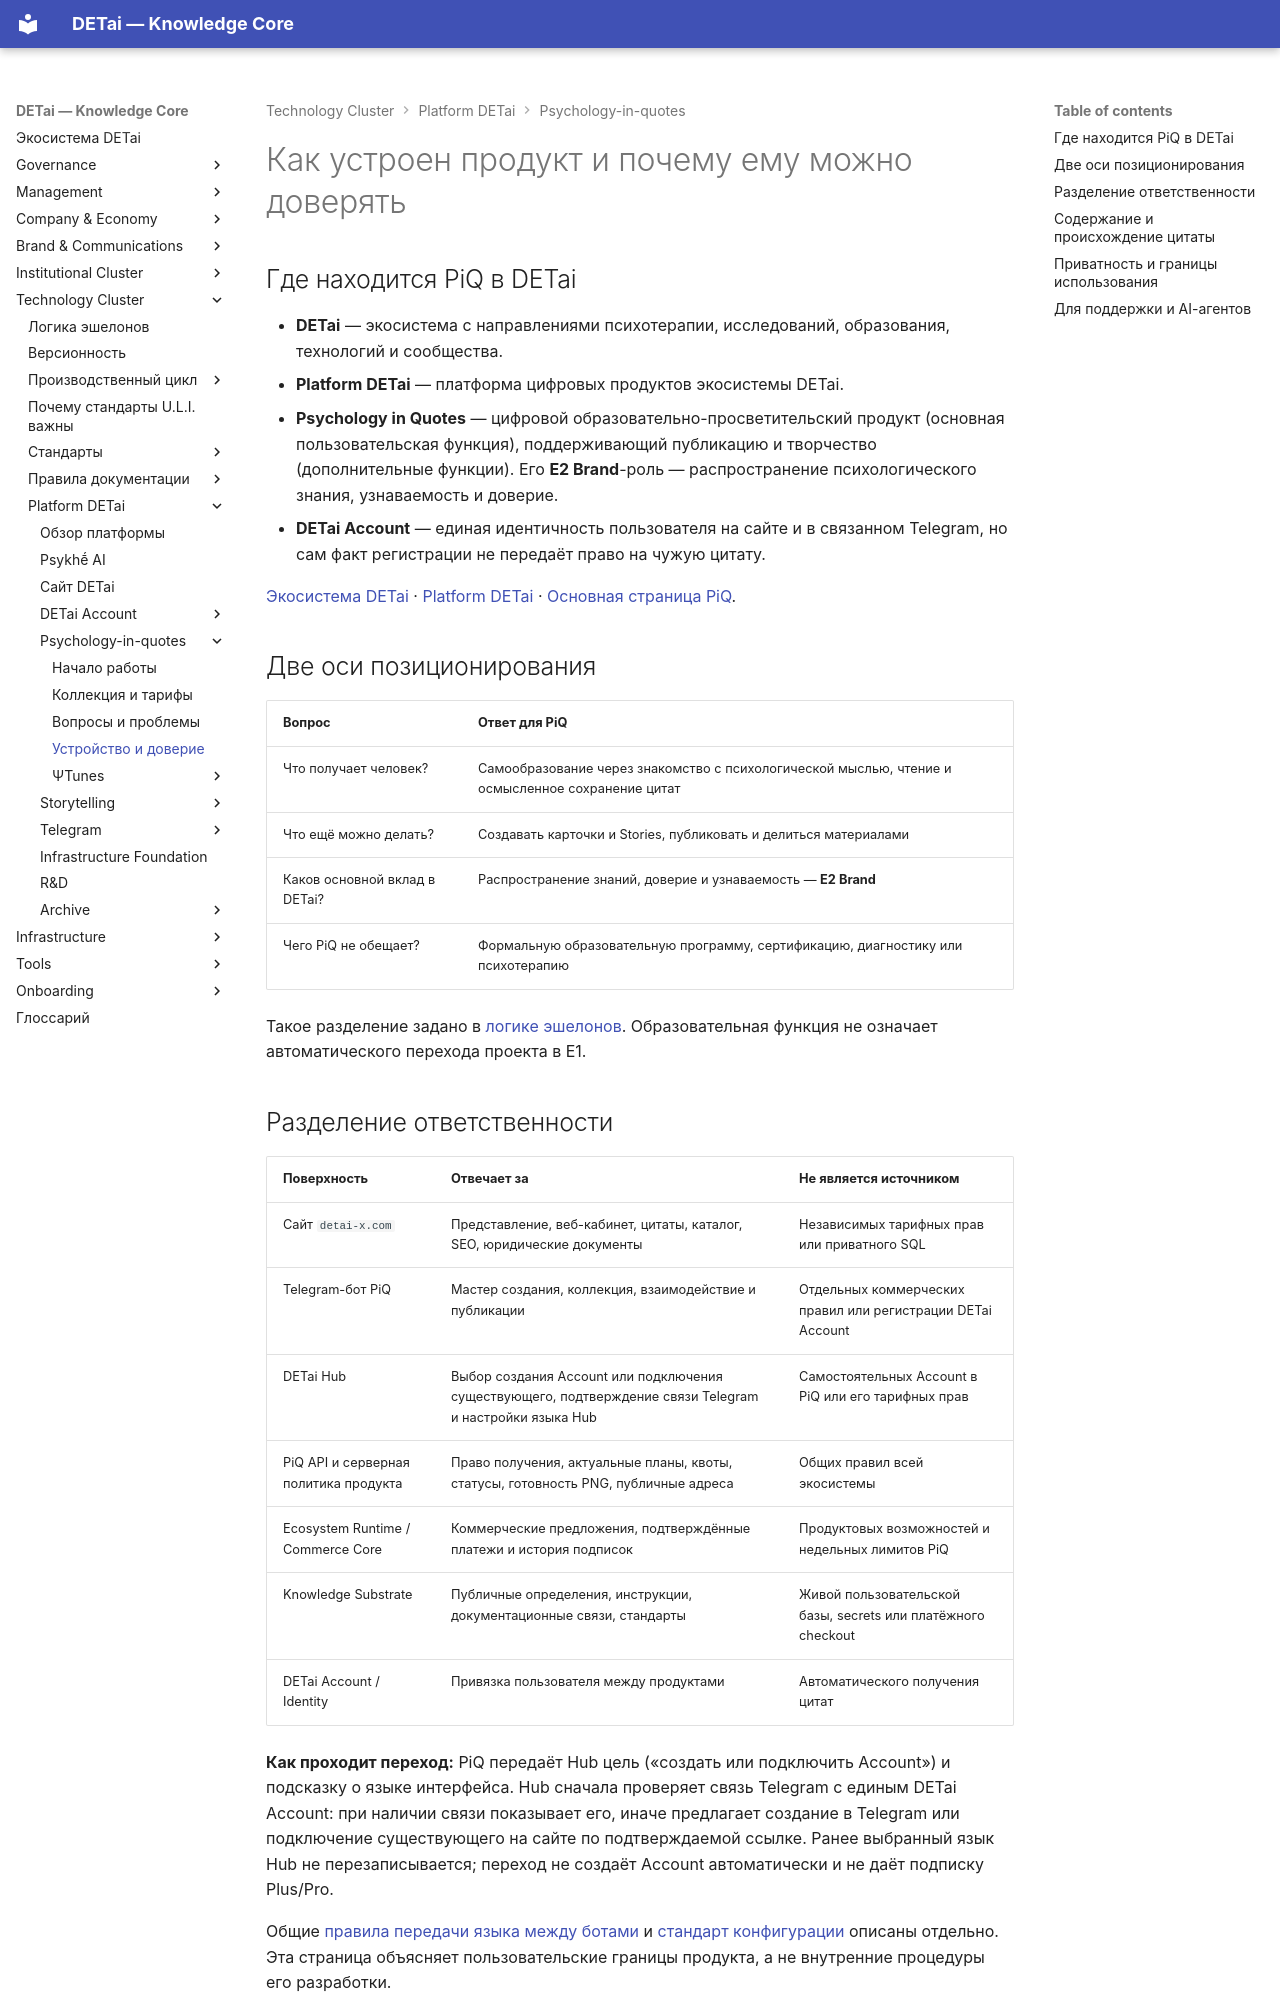

repository: DETai-org/Knowledge_substrate · page: ru/technology/platform/psychology-in-quotes/architecture-and-trust/index.html · generator: mkdocs

---
type: ecosystem
title: Psychology in Quotes — устройство и доверие
classification:
  scope: DETai_ecosystem
  context: platform
  layer: product
  function: explanation
  system: platform-detai
  domain: psychology-in-quotes
  audiences: [public, product, support, agents]
descriptive:
  id: piq-architecture-trust
  version: v2
  status: active
  date_ymd: 2026-10-27
  date_update: 2026-10-30
governance:
  canonicality: canonical
  visibility: public
  owner_role: product-owner
  approver_role: product-owner
---

# Как устроен продукт и почему ему можно доверять

## Где находится PiQ в DETai

- **DETai** — экосистема с направлениями психотерапии, исследований, образования, технологий и сообщества.
- **Platform DETai** — платформа цифровых продуктов экосистемы DETai.
- **Psychology in Quotes** — цифровой образовательно-просветительский продукт (основная пользовательская функция), поддерживающий публикацию и творчество (дополнительные функции). Его **E2 Brand**-роль — распространение психологического знания, узнаваемость и доверие.
- **DETai Account** — единая идентичность пользователя на сайте и в связанном Telegram, но сам факт регистрации не передаёт право на чужую цитату.

[Экосистема DETai](../../../ecosystem/index.md) · [Platform DETai](../index.md) · [Основная страница PiQ](https://detai-x.com/ru/technology/platform/psychology-in-quotes).

## Две оси позиционирования

| Вопрос | Ответ для PiQ |
| --- | --- |
| Что получает человек? | Самообразование через знакомство с психологической мыслью, чтение и осмысленное сохранение цитат |
| Что ещё можно делать? | Создавать карточки и Stories, публиковать и делиться материалами |
| Каков основной вклад в DETai? | Распространение знаний, доверие и узнаваемость — **E2 Brand** |
| Чего PiQ не обещает? | Формальную образовательную программу, сертификацию, диагностику или психотерапию |

Такое разделение задано в [логике эшелонов](../../logic-of-echelons.md). Образовательная функция не означает автоматического перехода проекта в E1.
